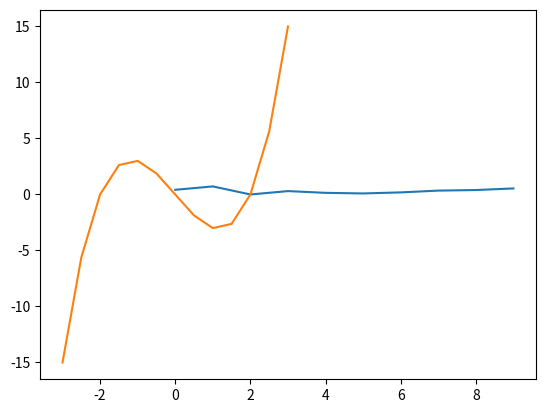

This chart was generated by the following Python code:
# -*- coding: utf-8 -*-
"""main.ipynb

Automatically generated by Colaboratory.

Original file is located at
    https://colab.research.google.com/<link-removed>
"""

# Commented out IPython magic to ensure Python compatibility.
import numpy as np
import pandas as pd
import matplotlib.pyplot as plt
# %matplotlib inline

np.random.seed(1)
x=np.arange(10)
y=np.random.rand(10)

plt.plot(x, y)
plt.show()

def f(x):
  return (x-2)*x*(x+2)

print(f(1))

print(f(np.array([1, 2, 3])))

x = np.arange(-3, 3.5, 0.5)

print(x)

plt.plot(x, f(x))

plt.show()

